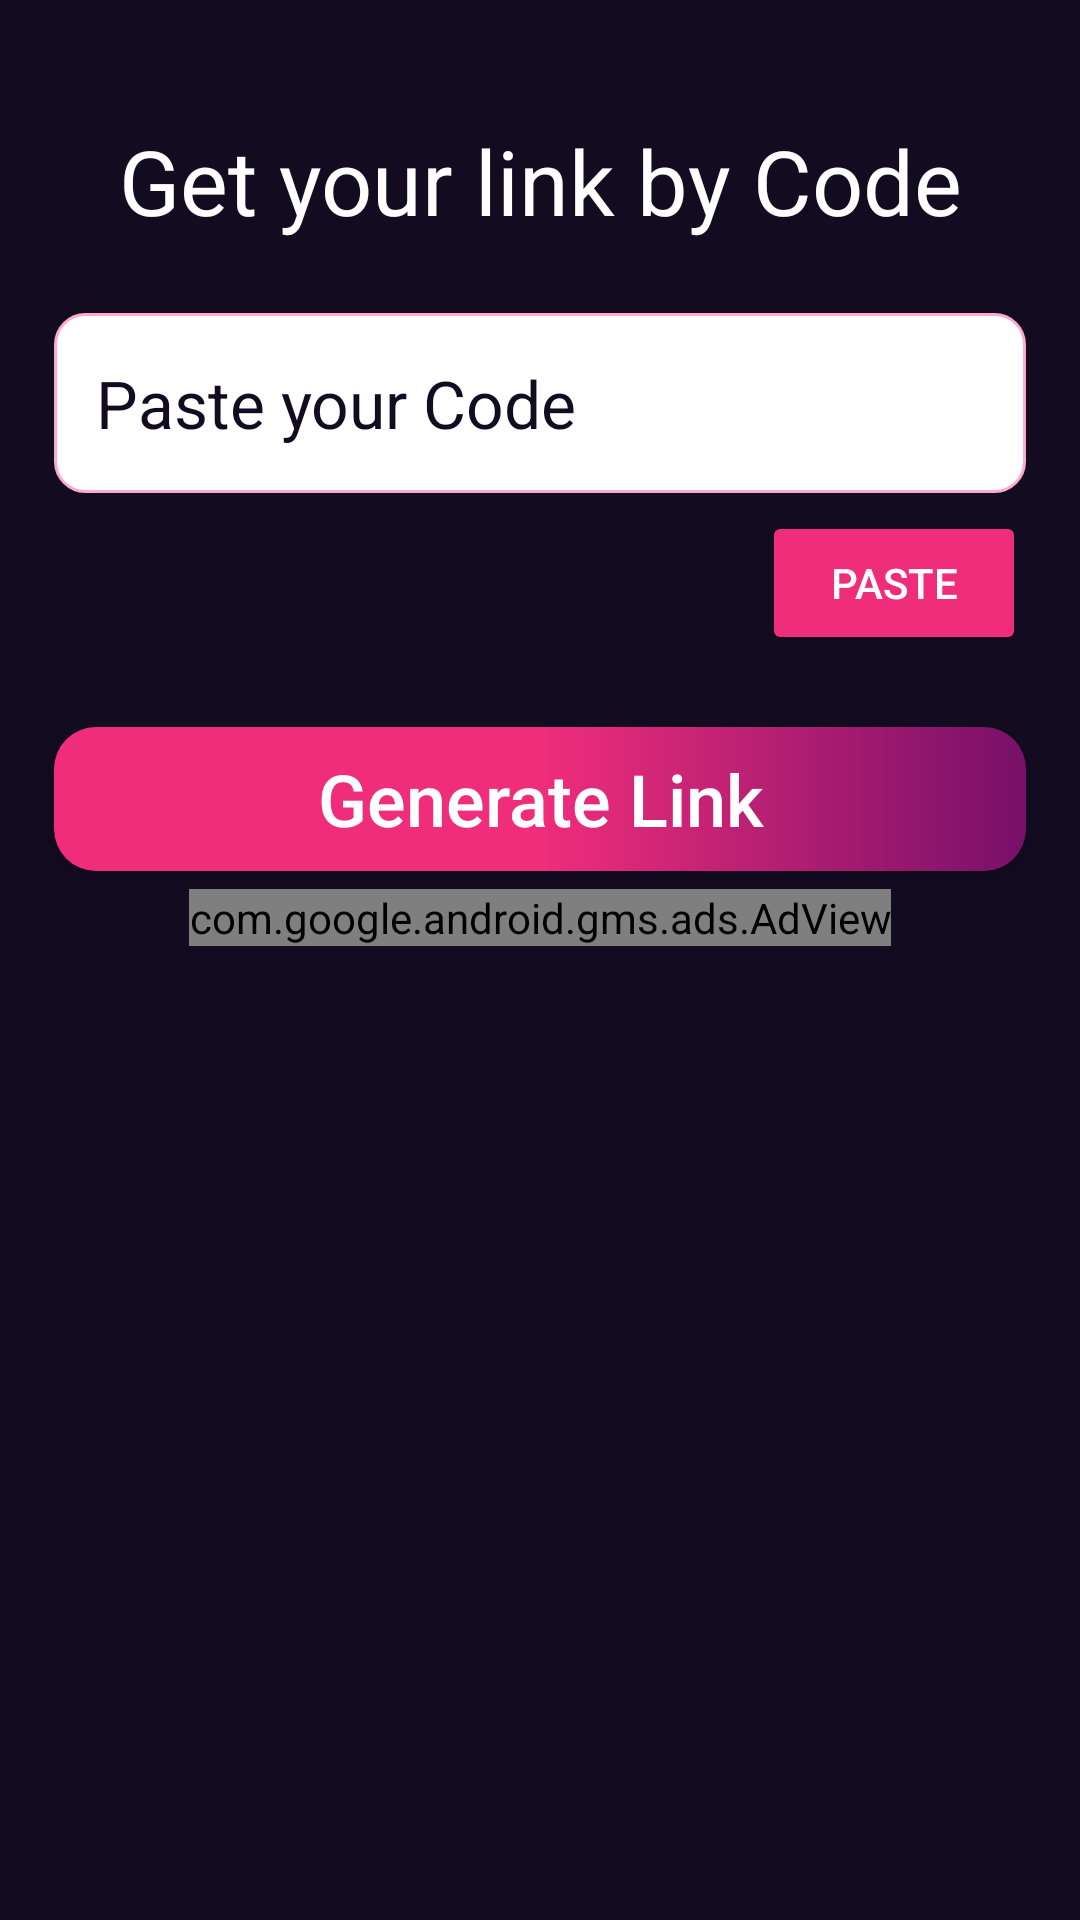

Produce the Android XML layout that renders to this screen, including the resource entries it uses.
<!-- AndroidManifest.xml: application theme Theme.CodeMyLink -->
<!-- res/layout/fragment_get_link.xml -->
<?xml version="1.0" encoding="utf-8"?>
<androidx.constraintlayout.widget.ConstraintLayout xmlns:android="http://schemas.android.com/apk/res/android"
    xmlns:app="http://schemas.android.com/apk/res-auto"
    xmlns:tools="http://schemas.android.com/tools"
    android:layout_width="match_parent"
    android:layout_height="match_parent"
    android:background="@color/colorPrimary"
    tools:context=".mainfragments.GetLinkFragment">


    <TextView
        android:id="@+id/textView2"
        android:layout_width="match_parent"
        android:layout_height="wrap_content"
        android:layout_marginTop="40dp"
        android:gravity="center"
        android:text="Get your link by Code"
        android:textColor="@color/colorOnPrimary"
        android:textSize="30dp"
        app:layout_constraintEnd_toEndOf="parent"
        app:layout_constraintStart_toStartOf="parent"
        app:layout_constraintTop_toTopOf="parent" />

    <com.google.android.material.textfield.TextInputEditText
        android:id="@+id/glf_url_edit_text_box"
        android:layout_width="match_parent"
        android:layout_height="60dp"
        android:layout_marginStart="18dp"
        android:layout_marginTop="24dp"
        android:layout_marginEnd="18dp"
        android:background="@drawable/custom_input_text"
        android:hint="Paste your Code"
        android:inputType="textUri"
        android:paddingLeft="14dp"
        android:textColor="@color/colorPrimary"
        android:textColorHint="@color/colorPrimary"
        android:textEditPasteWindowLayout="@color/colorPrimary"
        android:textSize="22dp"
        app:layout_constraintEnd_toEndOf="parent"
        app:layout_constraintStart_toStartOf="parent"
        app:layout_constraintTop_toBottomOf="@+id/textView2" />

    <androidx.appcompat.widget.AppCompatButton
        android:id="@+id/glf_paste_code_b"
        android:layout_width="wrap_content"
        android:layout_height="wrap_content"
        android:layout_marginTop="6dp"
        android:backgroundTint="@color/colorHeading"
        android:text="Paste"
        android:textColor="@color/white"
        app:layout_constraintEnd_toEndOf="@+id/glf_url_edit_text_box"
        app:layout_constraintTop_toBottomOf="@+id/glf_url_edit_text_box" />

    <androidx.appcompat.widget.AppCompatButton
        android:id="@+id/glf_generate_link_b"
        android:layout_width="0dp"
        android:layout_height="wrap_content"
        android:layout_marginStart="18dp"
        android:layout_marginTop="24dp"
        android:layout_marginEnd="18dp"
        android:background="@drawable/custom_button_box"
        android:text="Generate Link"
        android:textAllCaps="false"
        android:textColor="@color/white"
        android:textSize="24dp"
        app:layout_constraintEnd_toEndOf="parent"
        app:layout_constraintHorizontal_bias="0.5"
        app:layout_constraintStart_toStartOf="parent"
        app:layout_constraintTop_toBottomOf="@+id/glf_paste_code_b" />

    <com.google.android.gms.ads.AdView
        android:id="@+id/glf_banner_ad_1_adView"
        android:layout_width="wrap_content"
        android:layout_height="wrap_content"
        android:layout_marginTop="6dp"
        android:layout_alignParentBottom="true"
        android:layout_centerHorizontal="true"
        app:adSize="LARGE_BANNER"
        app:adUnitId="ca-app-pub-2058781353307220/1168869297"
        app:layout_constraintEnd_toEndOf="parent"
        app:layout_constraintStart_toStartOf="parent"
        app:layout_constraintTop_toBottomOf="@+id/glf_generate_link_b"/>

</androidx.constraintlayout.widget.ConstraintLayout>
<!-- resources referenced by this layout -->
<resources>
  <color name="colorHeading">#EF2D7B</color>
  <color name="colorOnPrimary">#FFFFFFFF</color>
  <color name="colorPrimary">#130B20</color>
  <color name="white">#FFFFFFFF</color>
  <!-- drawable custom_button_box (drawable) -->
  <?xml version="1.0" encoding="utf-8"?>
  <ripple android:color="@color/colorPrimary" xmlns:android="http://schemas.android.com/apk/res/android">
  
  
  
      <item>
          <shape android:shape="rectangle">
  
              <gradient android:startColor="@color/colorHeading" android:centerColor="@color/colorHeading" android:endColor="@color/colorHeading2"/>
              <corners android:radius="14dp"/>
  
          </shape>
  
      </item>
  
  </ripple>
  <!-- drawable custom_input_text (drawable) -->
  <?xml version="1.0" encoding="utf-8"?>
  <selector xmlns:android="http://schemas.android.com/apk/res/android">
  
      <item android:state_enabled="true" android:state_focused="true">
  
          <shape android:shape="rectangle">
  
              <solid android:color="@color/colorOnPrimary" />
              <corners android:radius="18dp" />
              <stroke android:width="2dp" android:color="@color/colorHeading" />
  
          </shape>
  
      </item>
  
      <item android:state_enabled="true">
  
          <shape android:shape="rectangle">
  
              <solid android:color="@color/colorOnPrimary" />
              <corners android:radius="10dp" />
              <stroke android:width="1dp" android:color="#FFA9CC" />
  
          </shape>
  
      </item>
  
  
  </selector>
  <style name="Theme.CodeMyLink" parent="Theme.MaterialComponents.DayNight.NoActionBar">
          
          <item name="colorPrimary">@color/purple_500</item>
          <item name="colorPrimaryVariant">@color/purple_700</item>
          <item name="colorOnPrimary">@color/white</item>
          
          <item name="colorSecondary">@color/teal_200</item>
          <item name="colorSecondaryVariant">@color/teal_700</item>
          <item name="colorOnSecondary">@color/black</item>
          
          <item name="android:statusBarColor" tools:targetApi="l">@color/colorPrimary</item>
          
      </style>
  <color name="colorHeading2">#771069</color>
  <color name="purple_500">#FF6200EE</color>
  <color name="purple_700">#FF3700B3</color>
  <color name="teal_200">#FF03DAC5</color>
  <color name="teal_700">#FF018786</color>
  <color name="black">#FF000000</color>
</resources>
